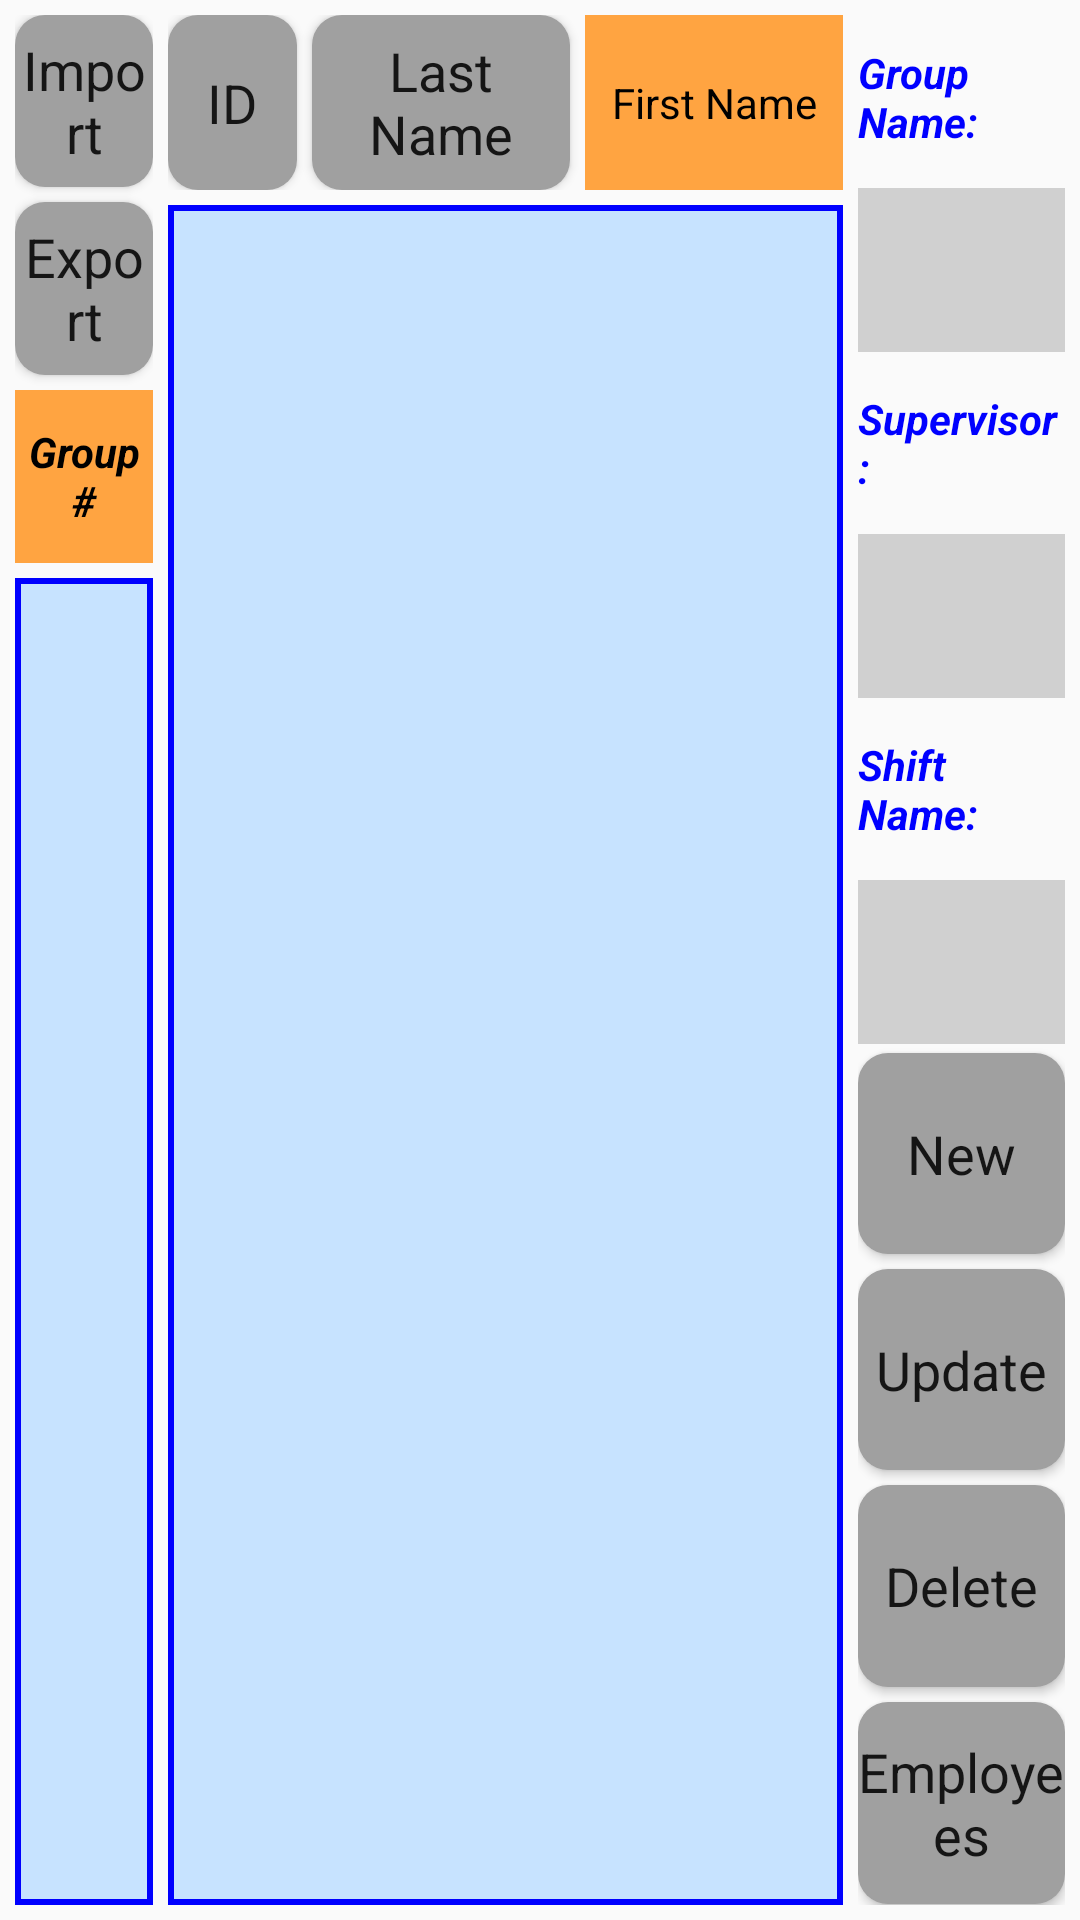

This screen was rendered from an Android layout file. Write that file and the resources it references.
<!-- AndroidManifest.xml: application theme AppTheme -->
<!-- res/layout/activity_work_group_menu.xml -->
<LinearLayout
    xmlns:android="http://schemas.android.com/apk/res/android"
    xmlns:binding="http://www.gueei.com/android-binding/"
    android:orientation="horizontal"
    android:layout_width="match_parent"
    android:layout_height="match_parent"
    android:paddingLeft="5dp"
    android:paddingRight="5dp"
    android:paddingTop="5dp"
    android:paddingBottom="5dp"
    android:background="?android:attr/activatedBackgroundIndicator">

    <LinearLayout
        android:orientation="vertical"
        android:layout_width="0dp"
        android:layout_weight="1"
        android:layout_height="match_parent"
        android:layout_marginRight="5dp">
        <Button
            android:text="@string/button_import"
            android:textSize="@dimen/screen_button_large_size"
            android:layout_weight="1.5"
            android:layout_width="match_parent"
            android:layout_height="0dp"
            android:layout_marginBottom="5dp"
            android:background="@drawable/roundshapebtn"
            android:clickable="true"
            android:onClick="onImportButtonClicked"
            android:layout_gravity="center" />

        <Button
            android:text="@string/button_export"
            android:textSize="@dimen/screen_button_large_size"
            android:layout_weight="1.5"
            android:layout_width="match_parent"
            android:layout_height="0dp"
            android:layout_marginBottom="5dp"
            android:background="@drawable/roundshapebtn"
            android:clickable="true"
            android:onClick="onExportButtonClicked"
            android:layout_gravity="center" />
        <TextView
            android:layout_width="match_parent"
            android:layout_height="0dp"
            android:layout_weight="1.5"
            android:layout_marginBottom="5dp"
            android:text="@string/column_view_group_number"
            android:textSize="@dimen/screen_button_large_size"
            android:focusable="false"
            android:textStyle="bold|italic"
            android:textColor="@color/svw_black"
            android:background="@color/svw_orange"
            android:gravity="center_horizontal|center_vertical"/>
        <ListView
            android:id="@+id/work_group_list_view"
            android:layout_width="match_parent"
            android:layout_height="0dp"
            android:layout_weight="11.5"
            android:background="@drawable/list_view_border"
            android:paddingLeft="5dp"
            android:paddingRight="5dp"
            android:paddingTop="5dp"
            android:paddingBottom="5dp"
            android:choiceMode="singleChoice"
            android:listSelector="@color/svw_cyan"/>   
    </LinearLayout>

    <LinearLayout
        android:orientation="vertical"
        android:layout_width="0dp"
        android:layout_weight="5"
        android:layout_height="match_parent">
        <TableRow
            android:layout_width="match_parent"
            android:layout_height="0dp"
            android:layout_weight="1.5"
            android:layout_marginBottom="5dp"
            android:layout_marginRight="5dp">
            <Button
                android:id="@+id/sort_id"
                android:layout_width="0dp"
                android:layout_height="match_parent"
                android:layout_weight="1.5"
                android:layout_marginRight="5dp"
                android:background="@drawable/roundshapebtn"
                android:gravity="center_horizontal|center_vertical"
                android:text="@string/column_view_employee_id"
                android:textSize="@dimen/screen_button_large_size"
                android:clickable="true"
                android:onClick="onSortIDButtonClicked"/>

            <Button
                android:id="@+id/sort_last_name"
                android:layout_width="0dp"
                android:layout_height="match_parent"
                android:layout_weight="3"
                android:layout_marginRight="5dp"
                android:background="@drawable/roundshapebtn"
                android:gravity="center_horizontal|center_vertical"
                android:text="@string/column_view_last_name"
                android:textSize="@dimen/screen_button_large_size"
                android:clickable="true"
                android:onClick="onSortLastNameButtonClicked" />

            <TextView
                android:layout_width="0dp"
                android:layout_height="match_parent"
                android:layout_weight="3"
                android:gravity="center_horizontal|center_vertical"
                android:text="@string/column_view_first_name"
                android:textSize="@dimen/screen_button_large_size"
                android:textColor="@color/svw_black"
                android:background="@color/svw_orange"/>
        </TableRow>

        <ListView
            android:id="@+id/employee_list_view"
            android:layout_width="match_parent"
            android:layout_height="0dp"
            android:layout_weight="14.5"
            android:background="@drawable/list_view_border"
            android:paddingLeft="5dp"
            android:paddingRight="5dp"
            android:paddingTop="5dp"
            android:paddingBottom="5dp"
            android:layout_marginRight="5dp"
            android:choiceMode="singleChoice"
            android:listSelector="@color/svw_cyan"/>   
    </LinearLayout>

    <LinearLayout
        android:orientation="vertical"
        android:layout_width="0dp"
        android:layout_height="match_parent"
        android:layout_weight="1.5"
        >

        <TextView
            android:textSize="@dimen/screen_text_large_size"
            android:layout_width="match_parent"
            android:layout_height="0dp"
            android:layout_marginBottom="3dp"
            android:gravity="center_vertical"
            android:text="@string/group_name_title_text"
            android:textStyle="bold|italic"
            android:textColor="@color/svw_blue"
            android:layout_weight="0.9" />
        <EditText
            android:id="@+id/work_group_name_text"
            android:layout_width="match_parent"
            android:layout_height="0dp"
            android:layout_gravity="center_vertical"
            android:textSize="@dimen/screen_text_large_size"
            android:inputType="textCapWords"
            android:textColor="@color/svw_black"
            android:layout_weight="0.9"
            android:layout_marginBottom="3dp"
            android:paddingLeft="10dp"
            android:background="@color/svw_dark_gray"/>
        <TextView
            android:textSize="@dimen/screen_text_large_size"
            android:layout_width="match_parent"
            android:layout_height="0dp"
            android:layout_marginBottom="3dp"
            android:gravity="center_vertical"
            android:text="@string/supervisor_title_text"
            android:textStyle="bold|italic"
            android:textColor="@color/svw_blue"
            android:layout_weight="0.9" />
        <EditText
            android:id="@+id/supervisor_name_text"
            android:layout_width="match_parent"
            android:layout_height="0dp"
            android:layout_gravity="center_vertical"
            android:textSize="@dimen/screen_text_large_size"
            android:inputType="textCapWords"
            android:textColor="@color/svw_black"
            android:layout_weight="0.9"
            android:layout_marginBottom="3dp"
            android:paddingLeft="10dp"
            android:background="@color/svw_dark_gray"/>
        <TextView
            android:textSize="@dimen/screen_text_large_size"
            android:layout_width="match_parent"
            android:layout_height="0dp"
            android:layout_marginBottom="3dp"
            android:gravity="center_vertical"
            android:text="@string/shift_title_text"
            android:textStyle="bold|italic"
            android:textColor="@color/svw_blue"
            android:layout_weight="0.9" />
        <EditText
            android:id="@+id/shift_name_text"
            android:layout_width="match_parent"
            android:layout_height="0dp"
            android:layout_gravity="center_vertical"
            android:textSize="@dimen/screen_text_large_size"
            android:inputType="textCapWords"
            android:textColor="@color/svw_black"
            android:layout_weight="0.9"
            android:layout_marginBottom="3dp"
            android:paddingLeft="10dp"
            android:background="@color/svw_dark_gray"/>
        <Button
            android:id="@+id/add_work_group"
            android:text="@string/button_new"
            android:textSize="@dimen/screen_text_large_size"
            android:layout_weight="1.1"
            android:layout_width="match_parent"
            android:layout_height="0dp"
            android:background="@drawable/roundshapebtn"
            android:layout_marginBottom="5dp"
            android:clickable="true"
            android:onClick="onAddUpdateButtonClicked"
            android:layout_gravity="center_vertical" />
        <Button
            android:id="@+id/update_work_group"
            android:text="@string/button_upd"
            android:textSize="@dimen/screen_text_large_size"
            android:layout_weight="1.1"
            android:layout_width="match_parent"
            android:layout_height="0dp"
            android:layout_marginBottom="5dp"
            android:background="@drawable/roundshapebtn"
            android:clickable="true"
            android:onClick="onAddUpdateButtonClicked"
            android:layout_gravity="center_vertical" />
        <Button
            android:text="@string/button_del"
            android:textSize="@dimen/screen_text_large_size"
            android:layout_weight="1.1"
            android:layout_width="match_parent"
            android:layout_height="0dp"
            android:layout_marginBottom="5dp"
            android:background="@drawable/roundshapebtn"
            android:clickable="true"
            android:onClick="onDeleteButtonClicked"
            android:layout_gravity="center_vertical" />
        <Button
            android:text="@string/button_employee"
            android:textSize="@dimen/screen_text_large_size"
            android:layout_weight="1.1"
            android:layout_width="match_parent"
            android:layout_height="0dp"
            android:background="@drawable/roundshapebtn"
            android:clickable="true"
            android:onClick="onEmployeeButtonClicked"
            android:layout_gravity="center_vertical" />

    </LinearLayout>

</LinearLayout>
<!-- resources referenced by this layout -->
<resources>
  <color name="svw_black">#000000</color>
  <color name="svw_blue">#ff0000ff</color>
  <color name="svw_cyan">#ffc7e3ff</color>
  <color name="svw_dark_gray">#ffd0d0d0</color>
  <color name="svw_orange">#ffffa441</color>
  <dimen name="screen_button_large_size">40sp</dimen>
  <dimen name="screen_text_large_size">40sp</dimen>
  <!-- drawable list_view_border (drawable) -->
  <?xml version="1.0" encoding="utf-8"?>
  <shape xmlns:android="http://schemas.android.com/apk/res/android" android:shape="rectangle" >
  
  
  
  <solid
      android:color="@color/svw_cyan"
      />
  <stroke
      android:width="2dip"
      android:color="@color/svw_blue"
      />
  </shape>
  <!-- drawable roundshapebtn (drawable-hdpi) -->
  <?xml version="1.0" encoding="utf-8"?>
  <shape xmlns:android="http://schemas.android.com/apk/res/android"
  android:shape="rectangle" android:padding="10dp">
  <solid android:color="@color/svw_gray"/> 
  
      <corners
      android:bottomRightRadius="10dp"
      android:bottomLeftRadius="10dp"
      android:topLeftRadius="10dp"
      android:topRightRadius="10dp"/>
  </shape>
  <string name="button_del">Delete</string>
  <string name="button_employee">Employees</string>
  <string name="button_export">Export</string>
  <string name="button_import">Import</string>
  <string name="button_new">New</string>
  <string name="button_upd">Update</string>
  <string name="column_view_employee_id">ID</string>
  <string name="column_view_first_name">First Name</string>v
  <string name="column_view_group_number">Group #</string>
  <string name="column_view_last_name">Last Name</string>
  <string name="group_name_title_text">Group Name:</string>
  <string name="shift_title_text">Shift Name:</string>
  <string name="supervisor_title_text">Supervisor:</string>
  <style name="AppTheme" parent="Theme.AppCompat.Light.DarkActionBar">
          
          
          <item name="android:textAppearanceButton">@style/textAppearanceButton</item>
      </style>
  <color name="svw_gray">#ffa0a0a0</color>
  <style name="textAppearanceButton" parent="@android:style/TextAppearance.Holo.Medium">
          <item name="android:textAllCaps">false</item>
      </style>
</resources>
